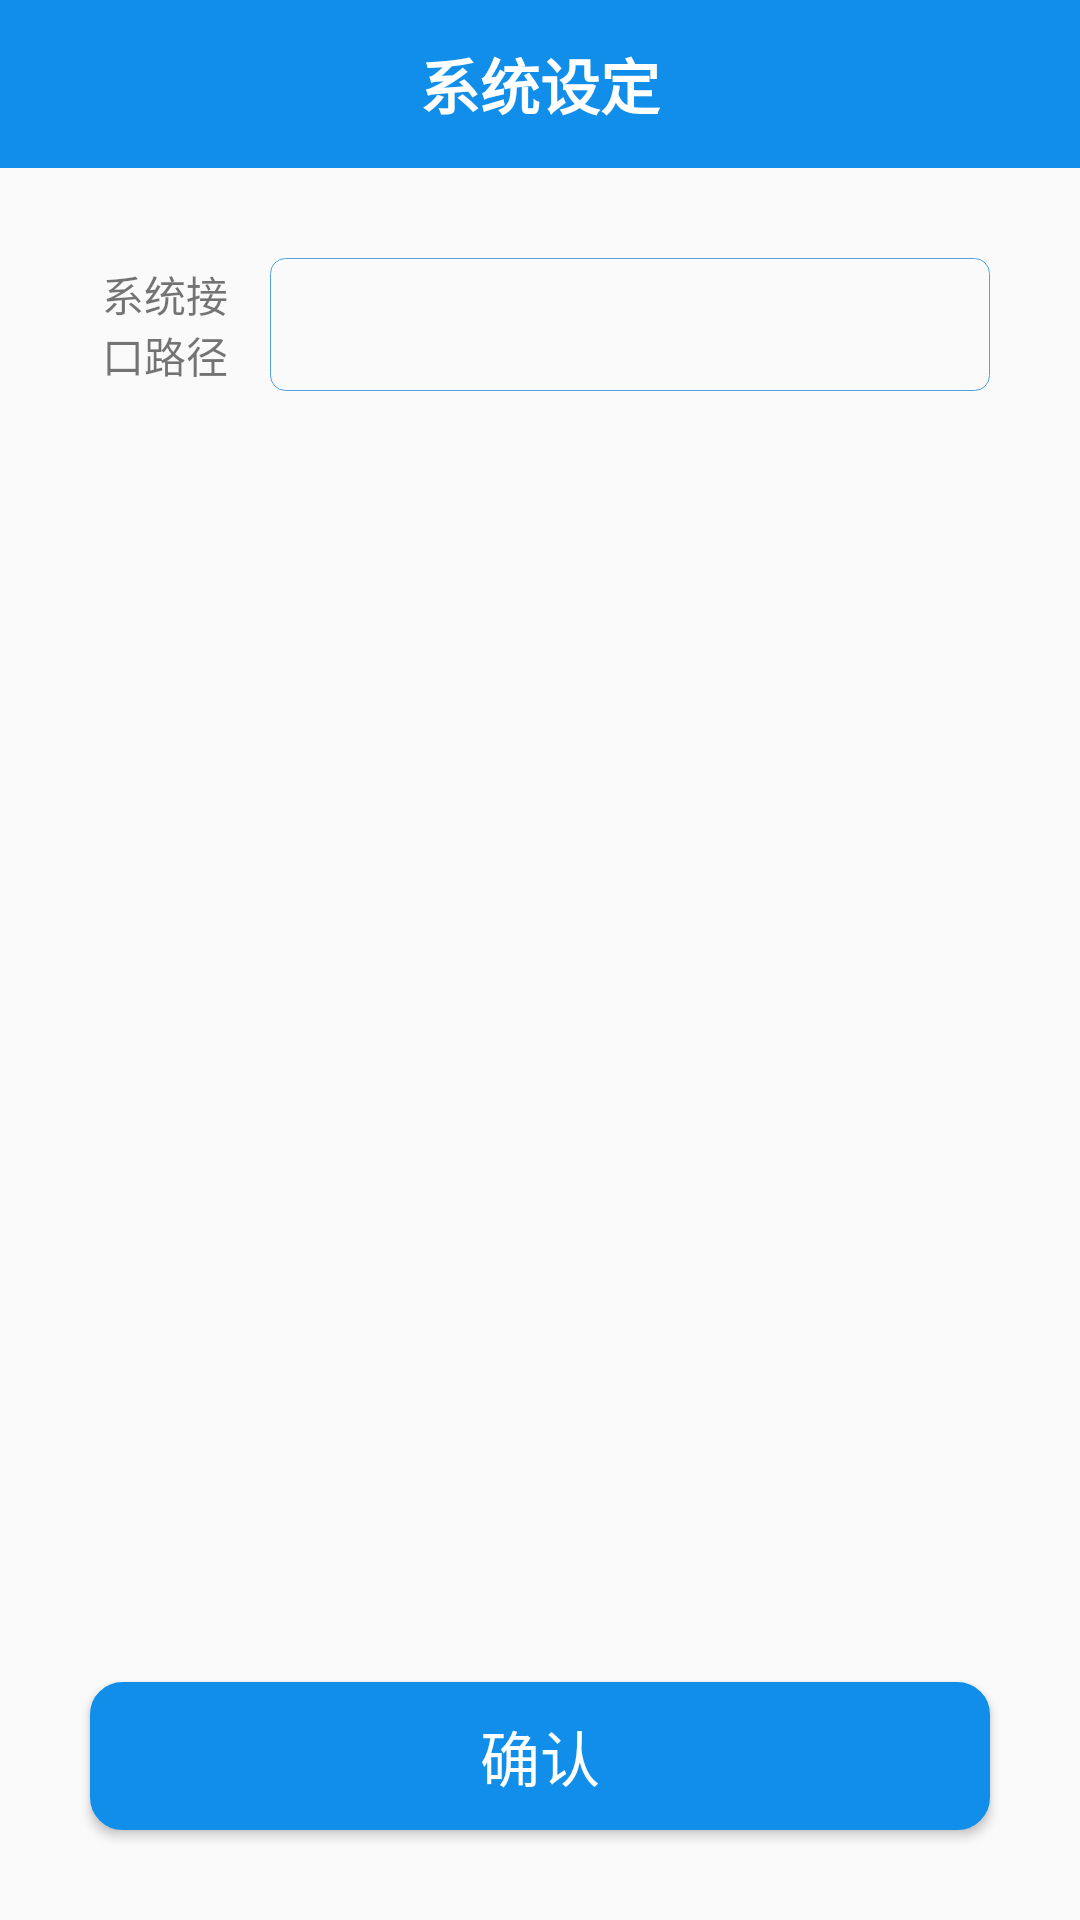

Write the Android layout XML for this screen, with the resource values it uses.
<!-- AndroidManifest.xml: application theme AppTheme -->
<!-- res/layout/activity_sys_setting.xml -->
<?xml version="1.0" encoding="utf-8"?>
<LinearLayout xmlns:android="http://schemas.android.com/apk/res/android"
    xmlns:tools="http://schemas.android.com/tools"
    android:layout_width="match_parent"
    android:layout_height="match_parent"
    android:orientation="vertical"
    tools:context="com.plusone.pwms.activity.SysSettingActivity">

    <androidx.appcompat.widget.Toolbar
        android:id="@+id/activity_main_toolbar"
        android:layout_width="match_parent"
        android:layout_height="wrap_content"
        android:background="@color/colorBlue"
        android:minHeight="?attr/actionBarSize"
        android:theme="@style/toolbar_theme">

        <TextView
            android:id="@+id/toolbar_title"
            android:layout_width="wrap_content"
            android:layout_height="wrap_content"
            android:layout_gravity="center"
            android:textColor="@color/colorWhite"
            android:text="系统设定"
            android:textSize="20sp"
            android:textStyle="bold" />
    </androidx.appcompat.widget.Toolbar>

    <LinearLayout
        android:layout_width="match_parent"
        android:layout_height="wrap_content"
        android:orientation="vertical"
        android:paddingHorizontal="30dp"
        android:paddingTop="30dp"
        android:layout_weight="1">

        <LinearLayout
            android:layout_width="match_parent"
            android:layout_height="wrap_content">

            <TextView
                android:layout_width="match_parent"
                android:layout_height="wrap_content"
                android:layout_marginRight="10dp"
                android:layout_gravity="center"
                android:gravity="center"
                android:text="系统接口路径"
                android:layout_weight=".8"/>
            <EditText
                android:id="@+id/system_address"
                android:layout_width="match_parent"
                android:layout_height="wrap_content"
                android:background="@drawable/textview_round_border"
                android:inputType="none"
                android:layout_weight=".2"/>
        </LinearLayout>

    </LinearLayout>

    <Button
        android:id="@+id/confirm_button"
        android:layout_width="match_parent"
        android:layout_height="wrap_content"
        android:layout_margin="30dp"
        android:background="@drawable/system_setup_button"
        android:text="确认"
        android:textAlignment="center"
        android:textColor="@color/colorWhite"
        android:textSize="20sp"
        />

</LinearLayout>
<!-- resources referenced by this layout -->
<resources>
  <color name="colorBlue">#118eea</color>
  <color name="colorWhite">#ffffff</color>
  <!-- drawable system_setup_button (drawable) -->
  <?xml version="1.0" encoding="utf-8"?>
  <shape xmlns:android="http://schemas.android.com/apk/res/android"
      android:shape="rectangle">
  
      
      <corners android:radius="10dip" />
      
      <padding
          android:left="10dp"
          android:top="10dp"
          android:right="10dp"
          android:bottom="10dp"
          />
      
      <stroke
          android:width="5px"
          android:color="#118eea" />
  
      
      <solid android:color="#118eea"></solid>
  </shape>
  <!-- drawable textview_round_border (drawable) -->
  <?xml version="1.0" encoding="utf-8"?>
  <shape xmlns:android="http://schemas.android.com/apk/res/android" >
  
      
      <corners android:radius="5dip" />
      
      
      
      <stroke
          android:width="1px"
          android:color="#52a2e2" />
      
      <padding
          android:left="10dp"
          android:top="10dp"
          android:right="10dp"
          android:bottom="10dp"
          />
  </shape>
  <style name="toolbar_theme" parent="@style/ThemeOverlay.AppCompat.Dark.ActionBar">
          <item name="colorControlNormal">@color/colorWhite</item>
      </style>
  <style name="AppTheme" parent="Theme.AppCompat.Light.DarkActionBar">
          
          <item name="colorPrimary">@color/colorPrimary</item>
          <item name="colorPrimaryDark">@color/colorPrimaryDark</item>
          <item name="colorAccent">@color/colorAccent</item>
      </style>
  <color name="colorPrimary">#008577</color>
  <color name="colorPrimaryDark">#00574B</color>
  <color name="colorAccent">#D81B60</color>
</resources>
